Labelled photos from "food11_processed_full", an image-classification folder in Chawkat1/mlops-lab-1. The possible labels are: bread, dairy product, dessert, egg, fried food, meat, noodles-pasta, rice, seafood, soup, vegetable-fruit.

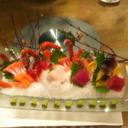
Label: seafood

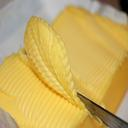
Label: dairy product

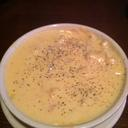
Label: soup

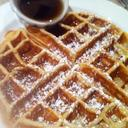
Label: dessert

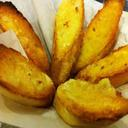
Label: bread

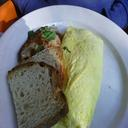
Label: egg
